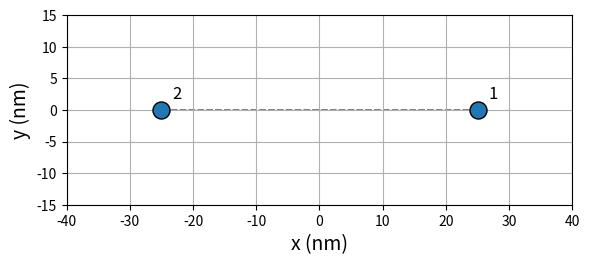
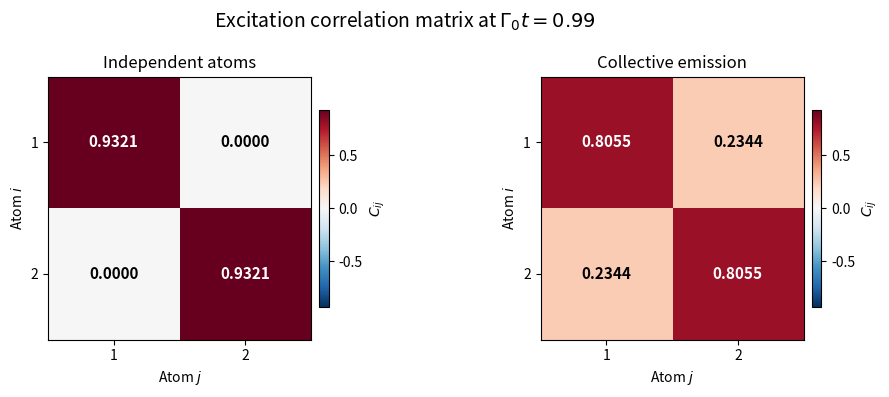

Reproduce these figures in Python, in order.
import numpy as np
import matplotlib.pyplot as plt
from scipy.integrate import solve_ivp
from scipy.constants import h, hbar
from itertools import combinations


### Numerical constants for Rubidium 87 (D2 transition)

Gamma_0 = 2 * np.pi * 6.0666e6  # rad/s

lambda_0 = 780.241209686e-9  # m
k_0 = 2 * np.pi / lambda_0

m = 1.443160895e-25  # kg


### Optical tweezers parameters

U_0 = h * 20e6  # J
w_0 = 700e-9  # m
lambda_L = 850e-9  # m

omega_r = np.sqrt(4 * U_0 / (m * w_0**2))
omega_z = omega_r * lambda_L / (np.sqrt(2) * np.pi * w_0)


### Atomic geometry

N = 2
geometry = "circle"

# d = distance between nearest-neighbor atoms
d_list = np.linspace(20e-9, 200e-9, 200)
d_plot = 50e-9


def get_positions(d, geometry, N):

    if geometry == "circle":

        theta = 2 * np.pi * np.arange(N) / N

        # d is the nearest-neighbor distance, not the radius.
        R = d / (2 * np.sin(np.pi / N))

        x = R * np.cos(theta)
        y = R * np.sin(theta)
        z = np.zeros(N)

        return np.column_stack((x, y, z))

    raise ValueError(f"Unknown geometry: {geometry}")

positions = get_positions(d_plot, geometry, N)

x_atoms = positions[:, 0] * 1e9
y_atoms = positions[:, 1] * 1e9

fig, ax = plt.subplots(figsize=(6,6))

ax.scatter(
    x_atoms, y_atoms,
    s=150,
    color="tab:blue",
    edgecolors="black",
    zorder=3
)

for i in range(N):
    ax.annotate(
        f"{i+1}",
        (x_atoms[i], y_atoms[i]),
        xytext=(8, 8),
        textcoords="offset points",
        fontsize=12
    )

# Link the atoms
ax.plot(
    np.append(x_atoms, x_atoms[0]),
    np.append(y_atoms, y_atoms[0]),
    "--",
    color="gray",
    linewidth=1.2,
    zorder=1
)

ax.set_xlabel("x (nm)", fontsize=14)
ax.set_ylabel("y (nm)", fontsize=14)

# Limits
margin = 0.3 * d_plot * 1e9
xmin, xmax = x_atoms.min(), x_atoms.max()
ymin, ymax = y_atoms.min(), y_atoms.max()

ax.set_xlim(xmin - margin, xmax + margin)
ax.set_ylim(ymin - margin, ymax + margin)

ax.set_aspect("equal", adjustable="box")
ax.grid(True)

plt.tight_layout()

# plt.show()


### Atomic operators

# Basis convention: |e> = [1, 0], |g> = [0, 1]
sigma = np.array([
    [0, 0],
    [1, 0]
], dtype=complex)

I_2 = np.eye(2, dtype=complex)

# Hilbert space dimension
D = 2**N

# Lowering operators sigma_i acting on atom i
sigma_list = []

for i in range(N):

    operators = [
        sigma if j == i else I_2
        for j in range(N)
    ]

    sigma_i = operators[0]

    for op in operators[1:]:
        sigma_i = np.kron(sigma_i, op)

    sigma_list.append(sigma_i)

# Excited-state number operator
N_e_operator = sum(
    s.conj().T @ s
    for s in sigma_list
)


### Pairwise coherent and dissipative interactions

def get_interactions(d, geometry, N):

    positions = get_positions(d, geometry, N)

    # Distance matrix
    distances = np.linalg.norm(
        positions[:, None, :] - positions[None, :, :],
        axis=2
    )

    # Dimensionless separation k_0 r_ij
    x = k_0 * distances

    # Interaction matrices
    J = np.zeros((N, N))
    Gamma = np.zeros((N, N))

    for i in range(N):

        # Single-atom decay
        Gamma[i, i] = Gamma_0

        for j in range(i + 1, N):

            x_ij = x[i, j]

            # Coherent interaction
            J_ij = (-3 / 4) * Gamma_0 * (
                np.cos(x_ij) / x_ij
                - np.sin(x_ij) / x_ij**2
                - np.cos(x_ij) / x_ij**3
            )

            # Collective decay
            Gamma_ij = (3 / 2) * Gamma_0 * (
                np.sin(x_ij) / x_ij
                + np.cos(x_ij) / x_ij**2
                - np.sin(x_ij) / x_ij**3
            )

            J[i, j] = J_ij
            J[j, i] = J_ij

            Gamma[i, j] = Gamma_ij
            Gamma[j, i] = Gamma_ij

    return positions, J, Gamma


### Hamiltonian

def get_hamiltonian(J):

    H = np.zeros((D, D), dtype=complex)

    for i, j in combinations(range(N), 2):

        H += hbar * J[i, j] * (
            sigma_list[i].conj().T @ sigma_list[j]
            + sigma_list[j].conj().T @ sigma_list[i]
        )

    return H


### Lindblad master equations

def make_lindblad_collective(H, Gamma):

    def lindblad_collective(t, rho_vec):

        rho = rho_vec.reshape((D, D))

        # Coherent evolution
        drho = -1j / hbar * (
            H @ rho - rho @ H
        )

        # Collective dissipation:
        # sum_ij Gamma_ij D[sigma_i, sigma_j](rho)
        for i in range(N):
            for j in range(N):

                si = sigma_list[i]
                sj = sigma_list[j]

                drho += Gamma[i, j] * (
                    si @ rho @ sj.conj().T
                    - 0.5 * (
                        sj.conj().T @ si @ rho
                        + rho @ sj.conj().T @ si
                    )
                )

        return drho.flatten()

    return lindblad_collective


def lindblad_independent(t, rho_vec):

    rho = rho_vec.reshape((D, D))

    drho = np.zeros((D, D), dtype=complex)

    for si in sigma_list:

        drho += Gamma_0 * (
            si @ rho @ si.conj().T
            - 0.5 * (
                si.conj().T @ si @ rho
                + rho @ si.conj().T @ si
            )
        )

    return drho.flatten()


### Initial state: all atoms excited

e = np.array([1, 0], dtype=complex)

psi_0 = e

for _ in range(N - 1):
    psi_0 = np.kron(psi_0, e)

rho_0 = np.outer(psi_0, psi_0.conj())


### Time evolution for a chosen nearest-neighbor distance

positions, J, Gamma = get_interactions(
    d_plot, geometry, N
)

H = get_hamiltonian(J)

lindblad_collective = make_lindblad_collective(H, Gamma)

# Dimensionless time Gamma_0 t
t_adim = np.linspace(0, 6, 200)
t = t_adim / Gamma_0

# Independent atoms
solution_independent = solve_ivp(
    lindblad_independent,
    (t[0], t[-1]),
    rho_0.flatten(),
    t_eval=t,
    rtol=1e-7,
    atol=1e-9
)

rho_independent = solution_independent.y.T.reshape(
    -1, D, D
)

# Collective emission
solution_collective = solve_ivp(
    lindblad_collective,
    (t[0], t[-1]),
    rho_0.flatten(),
    t_eval=t,
    rtol=1e-7,
    atol=1e-9
)

rho_collective = solution_collective.y.T.reshape(
    -1, D, D
)


### Excited correlation matrix

# Excitation number operators
n_list = [
    sigma_list[i].conj().T @ sigma_list[i]
    for i in range(N)
]

# Product
nn_list = [
    [
        n_list[i] @ n_list[j]
        for j in range(N)
    ]
    for i in range(N)
]


def get_correlations(rho_t):
    """
    Calcule C_ij(t) pour toutes les matrices de densité rho_t.

    Paramètre
    ---------
    rho_t : array de forme (n_times, D, D)

    Retour
    ------
    C : array de forme (n_times, N, N)
    """
    n_times = len(rho_t)
    C = np.zeros((n_times, N, N), dtype=float)

    for k, rho in enumerate(rho_t):

        # <n_i> pour chaque atome
        mean_n = np.array([
            np.real(np.trace(n_list[i] @ rho))
            for i in range(N)
        ])

        for i in range(N):
            for j in range(N):

                # <n_i n_j>
                mean_nn = np.real(
                    np.trace(nn_list[i][j] @ rho)
                )

                C[k, i, j] = 4 * (
                    mean_nn - mean_n[i] * mean_n[j]
                )

    return C


C_independent = get_correlations(rho_independent)
C_collective = get_correlations(rho_collective)


### Plot

tau_plot = 1
idx = np.argmin(np.abs(t_adim - tau_plot))

C1 = C_independent[idx]
C2 = C_collective[idx]

# Common color scale
vmax = max(
    np.max(np.abs(C1)),
    np.max(np.abs(C2))
)
if vmax == 0:
    vmax = 1e-12

vmin = -vmax

fig, axes = plt.subplots(1, 2, figsize=(10, 4))

for ax, C, title in zip(
    axes,
    [C1, C2],
    ["Independent atoms", "Collective emission"]
):
    im = ax.imshow(
        C,
        origin="upper",  # Row 0 at the top
        cmap="RdBu_r",
        interpolation="nearest",
        vmin=vmin,
        vmax=vmax
    )

    # Numerical values inside each cell
    for i in range(N):
        for j in range(N):
            value = C[i, j]

            text_color = (
                "white" if abs(value) > 0.5 * vmax else "black"
            )

            ax.text(
                j, i,  # x = column j, y = row i
                f"{value:.4f}",
                ha="center",
                va="center",
                color=text_color,
                fontsize=11,
                fontweight="bold"
            )

    ax.set_xlabel(r"Atom $j$")
    ax.set_ylabel(r"Atom $i$")
    ax.set_title(title, fontsize=12)

    ax.set_xticks(range(N))
    ax.set_yticks(range(N))
    ax.set_xticklabels(range(1, N + 1))
    ax.set_yticklabels(range(1, N + 1))

    fig.colorbar(
        im,
        ax=ax,
        label=r"$C_{ij}$",
        fraction=0.035,
        pad=0.02,
        shrink=0.75
    )

fig.suptitle(
    rf"Excitation correlation matrix at "
    rf"$\Gamma_0 t={t_adim[idx]:.2f}$",
    fontsize=14
)

plt.tight_layout()
plt.show()
